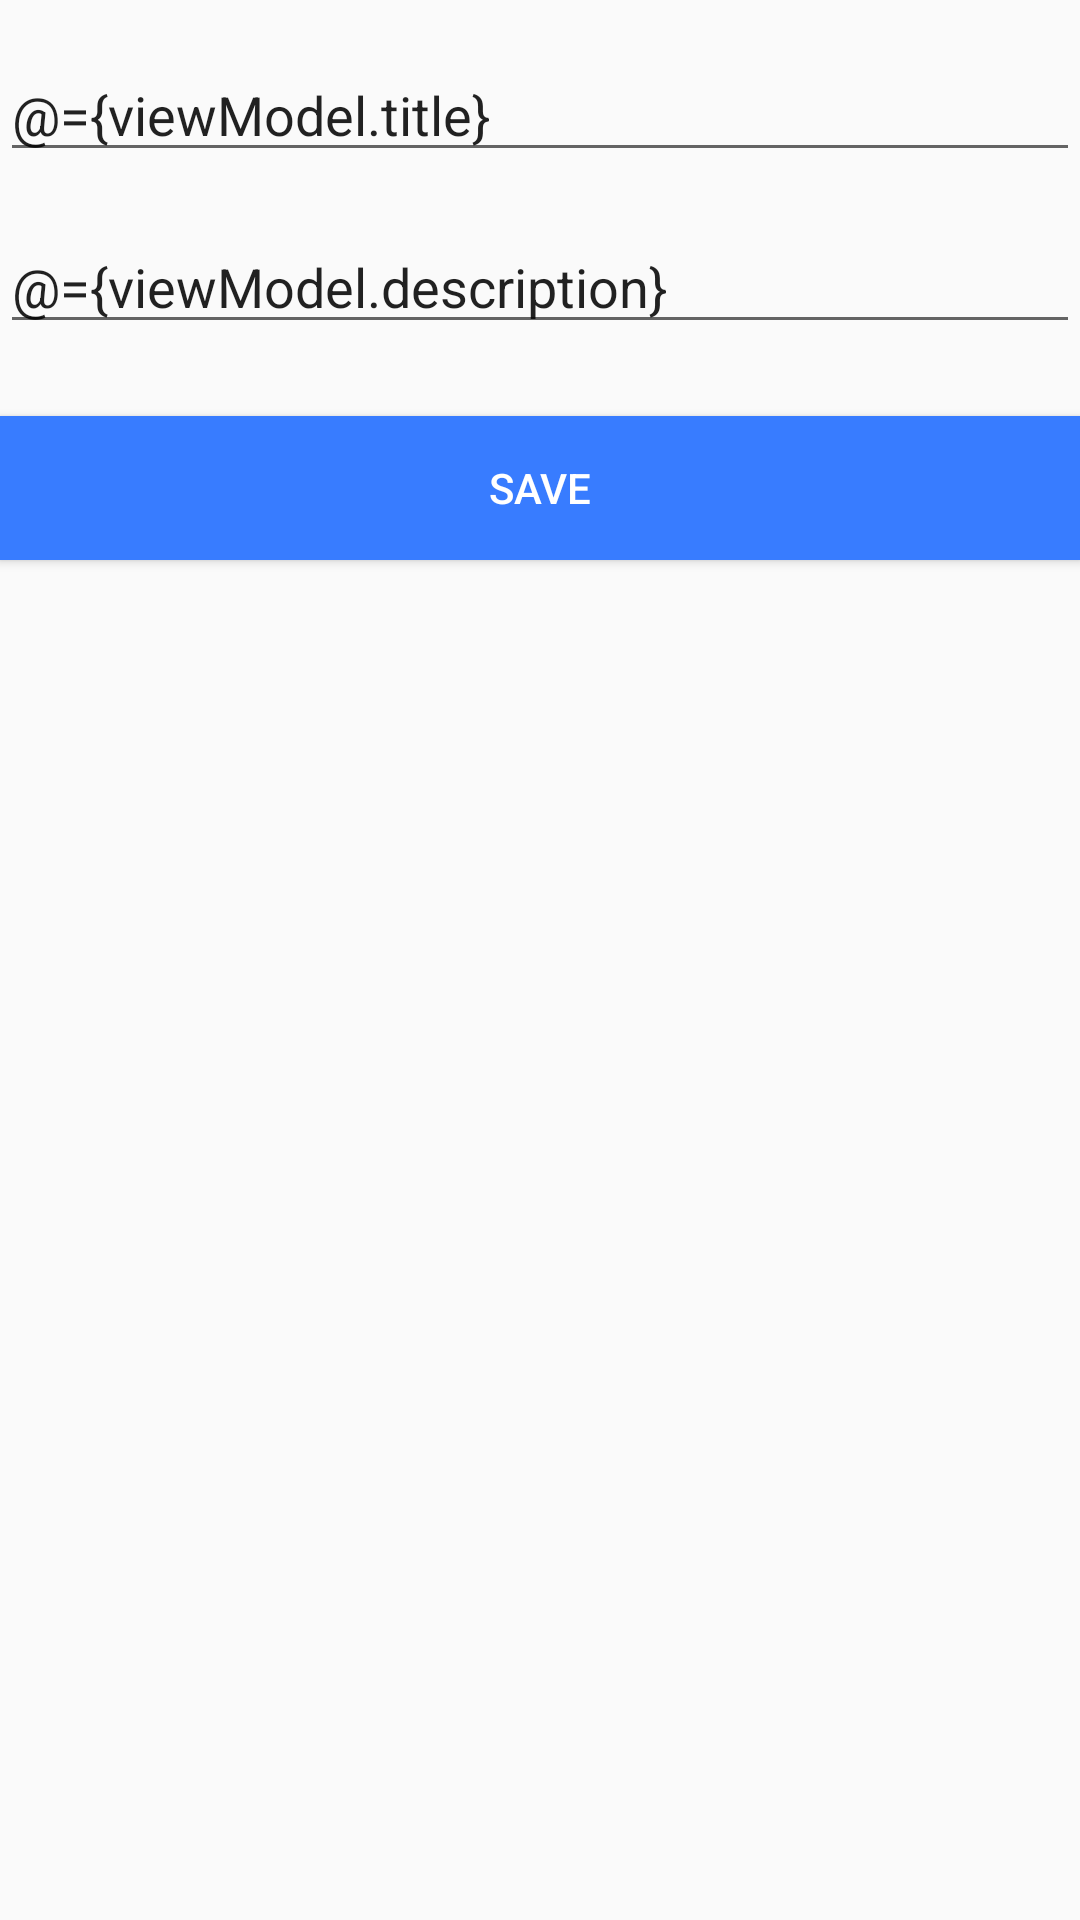

This screen was rendered from an Android layout file. Write that file and the resources it references.
<!-- AndroidManifest.xml: application theme Theme.AppCompat.Light.NoActionBar -->
<!-- res/layout/fragment_create_list.xml -->
<?xml version="1.0" encoding="utf-8"?>
<layout xmlns:android="http://schemas.android.com/apk/res/android"
    xmlns:app="http://schemas.android.com/apk/res-auto">

    <data>
        <variable
            name="viewModel"
            type="com.hawkerlabs.tadah.presentation.list.viewmodel.CreateListViewModel" />
    </data>

    <androidx.constraintlayout.widget.ConstraintLayout

        android:layout_width="match_parent"
        android:layout_height="match_parent"
        android:layout_margin="@dimen/medium_margin">


        <EditText
            android:id="@+id/title"
            android:layout_width="match_parent"
            android:layout_height="wrap_content"
            android:layout_marginTop="@dimen/small_margin"
            android:hint="@string/task_title"
            android:text="@={viewModel.title}"
            android:inputType="text"
            app:layout_constraintEnd_toEndOf="parent"
            app:layout_constraintStart_toStartOf="parent"
            app:layout_constraintTop_toTopOf="parent" />


        <EditText
            android:id="@+id/description"
            android:layout_width="match_parent"
            android:layout_height="wrap_content"
            android:layout_marginTop="@dimen/small_margin"
            android:hint="@string/task_description"
            android:text="@={viewModel.description}"
            android:inputType="text"
            app:layout_constraintEnd_toEndOf="parent"
            app:layout_constraintStart_toStartOf="parent"
            app:layout_constraintTop_toBottomOf="@id/title" />

        <Button
            android:id="@+id/buttonSave"
            android:layout_width="match_parent"
            android:layout_height="wrap_content"
            android:layout_marginTop="@dimen/medium_margin"
            android:background="@color/colorPrimary"
            android:text="@string/save"
            android:textColor="@android:color/white"
            app:layout_constraintTop_toBottomOf="@id/description" />


    </androidx.constraintlayout.widget.ConstraintLayout>
</layout>
<!-- resources referenced by this layout -->
<resources>
  <color name="colorPrimary">#387cff</color>
  <dimen name="medium_margin">24dp</dimen>
  <dimen name="small_margin">16dp</dimen>
  <string name="save">Save</string>
  <string name="task_description">Task Description</string>
  <string name="task_title">Enter Title</string>
</resources>
